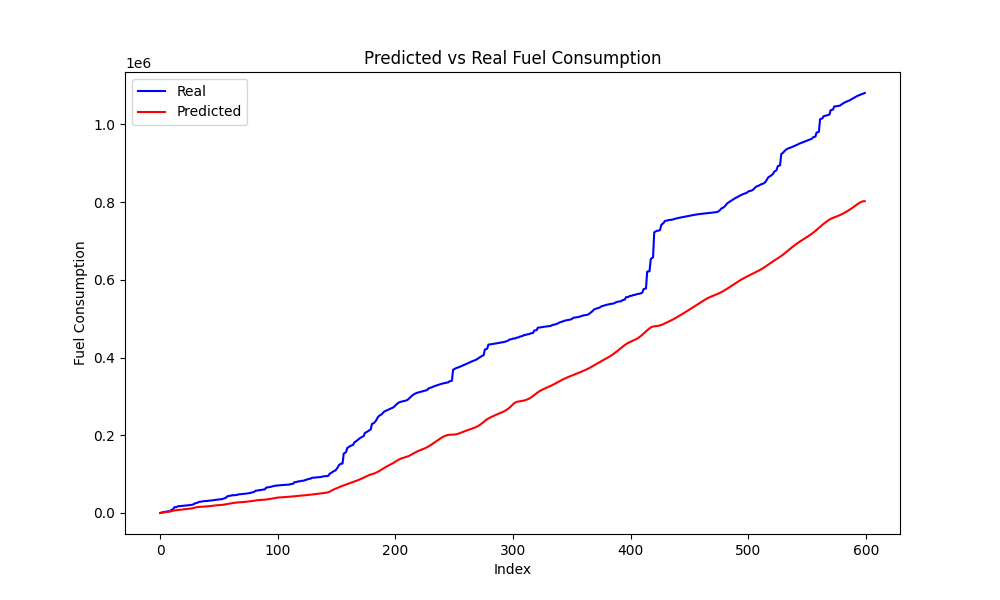

The file beside this chart, header and first rows:
Time, Engine speed, Throttle position, Accelerator pedal position, Speed, Actual, Predicted
0, 1633, 11.01, 19.44, 7, 0.0, 338.8
1000, 1461, 9.014, 11.43, 9, 706.5, 763.3
2000, 1333, 6.652, 3.775, 10, 1331, 1201
6000, 1177, 2.979, 0.0, 9, 2804, 1602
7000, 907.2, 2.447, 0.0, 8, 3033, 1958
8000, 845.2, 2.184, 0.0, 6, 3246, 2305
12000, 888.2, 3.035, 0.0, 0, 4003, 2690
13000, 883.5, 3.094, 0.0, 0, 4214, 3155
14000, 885.5, 3.039, 0.0, 0, 4456, 3740
21000, 885.5, 9.682, 23.67, 0, 6671, 4477
22000, 2469, 29.58, 30.95, 0, 8102, 5338
23000, 1811, 7.869, 6.793, 6, 9779, 6026
33000, 748.2, 3.783, 0.0, 3, 14784, 6499
34000, 898.2, 2.941, 7.587, 3, 15042, 6896
35000, 731.0, 4.715, 26.82, 3, 15285, 7273
39000, 1081, 3.773, 0.0, 5, 17292, 7675
40000, 1007, 3.5, 0.0, 4, 17561, 8063
41000, 936.2, 3.193, 0.0, 3, 17820, 8427
42000, 880.0, 2.08, 0.0, 0, 18071, 8767
43000, 788.5, 2.566, 0.0, 0, 18268, 9094
44000, 899.2, 3.131, 0.0, 0, 18498, 9420
45000, 910.8, 5.92, 0.0, 0, 18763, 9733
46000, 1001, 5.469, 0.0, 0, 19124, 10025
47000, 925.8, 4.955, 0.0, 0, 19531, 10289
48000, 914.0, 4.672, 0.0, 0, 19962, 10551
49000, 869.2, 4.168, 0.0, 0, 20307, 10855
50000, 853.8, 3.814, 0.0, 0, 20647, 11273
51000, 894.0, 7.885, 20.98, 0, 20986, 11890
52000, 2171, 18.46, 27.18, 0, 22044, 12736
53000, 2318, 15.03, 20.8, 5, 23824, 13603
54000, 1612, 10.04, 15.12, 10, 25286, 14326
55000, 1649, 9.143, 14.12, 13, 26104, 14904
56000, 1764, 7.088, 0.0, 14, 26868, 15300
60000, 908.2, 3.459, 0.0, 8, 28654, 15499
61000, 942.5, 3.322, 0.0, 6, 28933, 15641
62000, 888.5, 2.9, 0.0, 4, 29180, 15793
66000, 942.2, 3.432, 0.0, 5, 30072, 15990
67000, 960.2, 3.404, 0.0, 4, 30334, 16231
68000, 998.2, 2.656, 2.908, 3, 30594, 16504
69000, 1070, 3.857, 7.309, 3, 30892, 16789
70000, 722.8, 2.783, 8.426, 4, 31164, 17065
71000, 717.2, 2.865, 0.0, 5, 31400, 17370
72000, 818.5, 3.857, 0.0, 6, 31674, 17728
73000, 1085, 3.766, 7.672, 6, 31988, 18133
74000, 911.2, 7.033, 19.32, 6, 32336, 18548
75000, 1072, 7.875, 0.0, 8, 32964, 18971
76000, 1178, 5.438, 0.0, 8, 33444, 19362
77000, 1129, 5.08, 0.0, 5, 33825, 19680
78000, 1026, 4.695, 0.0, 3, 34218, 19915
79000, 818.5, 3.459, 0.0, 0, 34546, 20082
80000, 550.8, 4.121, 0.0, 0, 34815, 20235
81000, 990.5, 5.113, 0.0, 0, 35186, 20438
82000, 887.2, 4.617, 0.0, 0, 35534, 20679
83000, 892.0, 4.662, 0.0, 0, 35897, 20987
87000, 960.2, 7.576, 18, 0, 37350, 21398
88000, 1768, 16.37, 25.37, 0, 38125, 21918
89000, 1888, 12.37, 13.85, 5, 39568, 22425
96000, 864.0, 6.936, 20.25, 6, 42958, 22864
97000, 1190, 7.754, 20.25, 9, 43464, 23376
98000, 1494, 9.521, 20.25, 11, 44112, 23992
... 540 more rows
